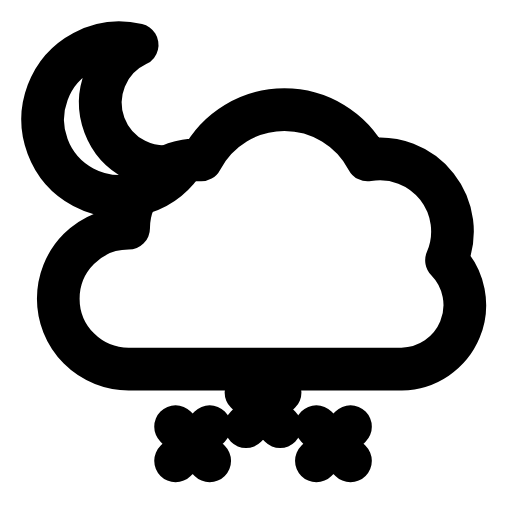
t = 0.00 s
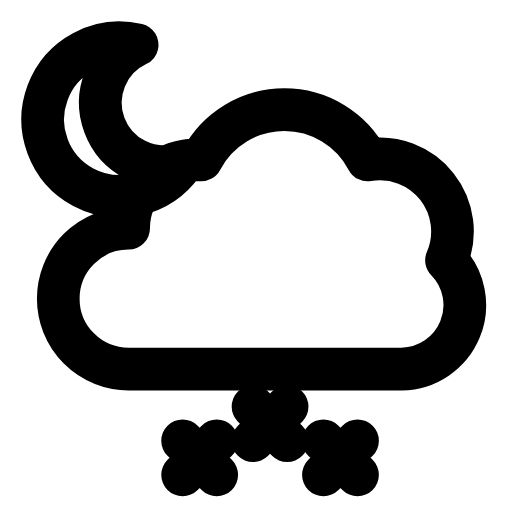
t = 0.28 s
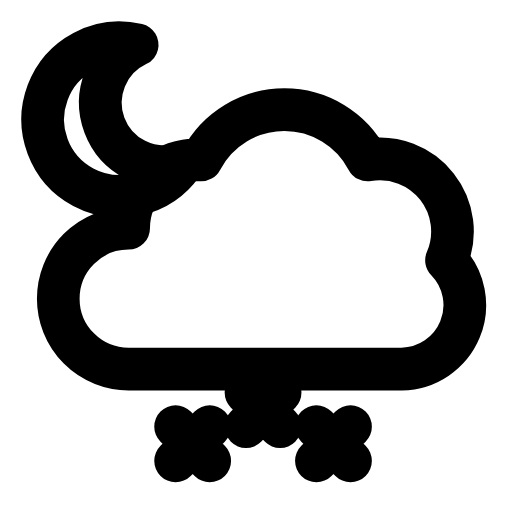
t = 0.56 s
t = 0.83 s: frame unchanged from t = 0.00 s, image omitted
t = 1.12 s: frame unchanged from t = 0.00 s, image omitted
t = 1.42 s: frame unchanged from t = 0.00 s, image omitted

The animated SVG that drew these frames (rendered in a browser with its animation timeline set to each time). Animation: 1 SMIL element (animateTransform=1); one cycle of 1.70 s, repeats indefinitely.

<svg xmlns="http://www.w3.org/2000/svg" width="24" height="24" viewBox="0 0 24 24" fill="none"><path stroke="currentColor" stroke-width="2" stroke-linecap="round" stroke-linejoin="round" fill="none" d="M8.53 7.7A3.6 3.6 0 1 1 6.43 2.1A3 3 0 0 0 8.53 7.7Z"></path><path stroke="currentColor" stroke-width="2" stroke-linecap="round" stroke-linejoin="round" fill="none" d="M6.03 17.3A3.3 3.3 0 0 1 6.03 10.7A3.2 3.2 0 0 1 9.43 7.5A4.4 4.4 0 0 1 17.23 7.5A3.4 3.4 0 0 1 20.93 12.2A3 3 0 0 1 18.83 17.3Z"></path><g><animateTransform attributeName="transform" type="translate" values="0 0;0 0;0.4 0.8;0 0;0 0;0 0;0 0;0.4 0.8;0 0;0 0;0 0" keyTimes="0;0.135;0.2475;0.36;0.45;0.6;0.66;0.735;0.81;0.9;1" dur="1.7s" repeatCount="indefinite" calcMode="spline" keySplines="0.16 1 0.3 1;0.16 1 0.3 1;0.16 1 0.3 1;0.16 1 0.3 1;0.16 1 0.3 1;0.16 1 0.3 1;0.16 1 0.3 1;0.16 1 0.3 1;0.16 1 0.3 1;0.16 1 0.3 1"/><path stroke="currentColor" stroke-width="2" stroke-linecap="round" stroke-linejoin="round" fill="none" d="M11.53 18.4L13.13 20M13.13 18.4L11.53 20"></path><path stroke="currentColor" stroke-width="2" stroke-linecap="round" stroke-linejoin="round" fill="none" d="M8.23 20L9.83 21.6M9.83 20L8.23 21.6"></path><path stroke="currentColor" stroke-width="2" stroke-linecap="round" stroke-linejoin="round" fill="none" d="M14.83 20L16.43 21.6M16.43 20L14.83 21.6"></path></g></svg>
